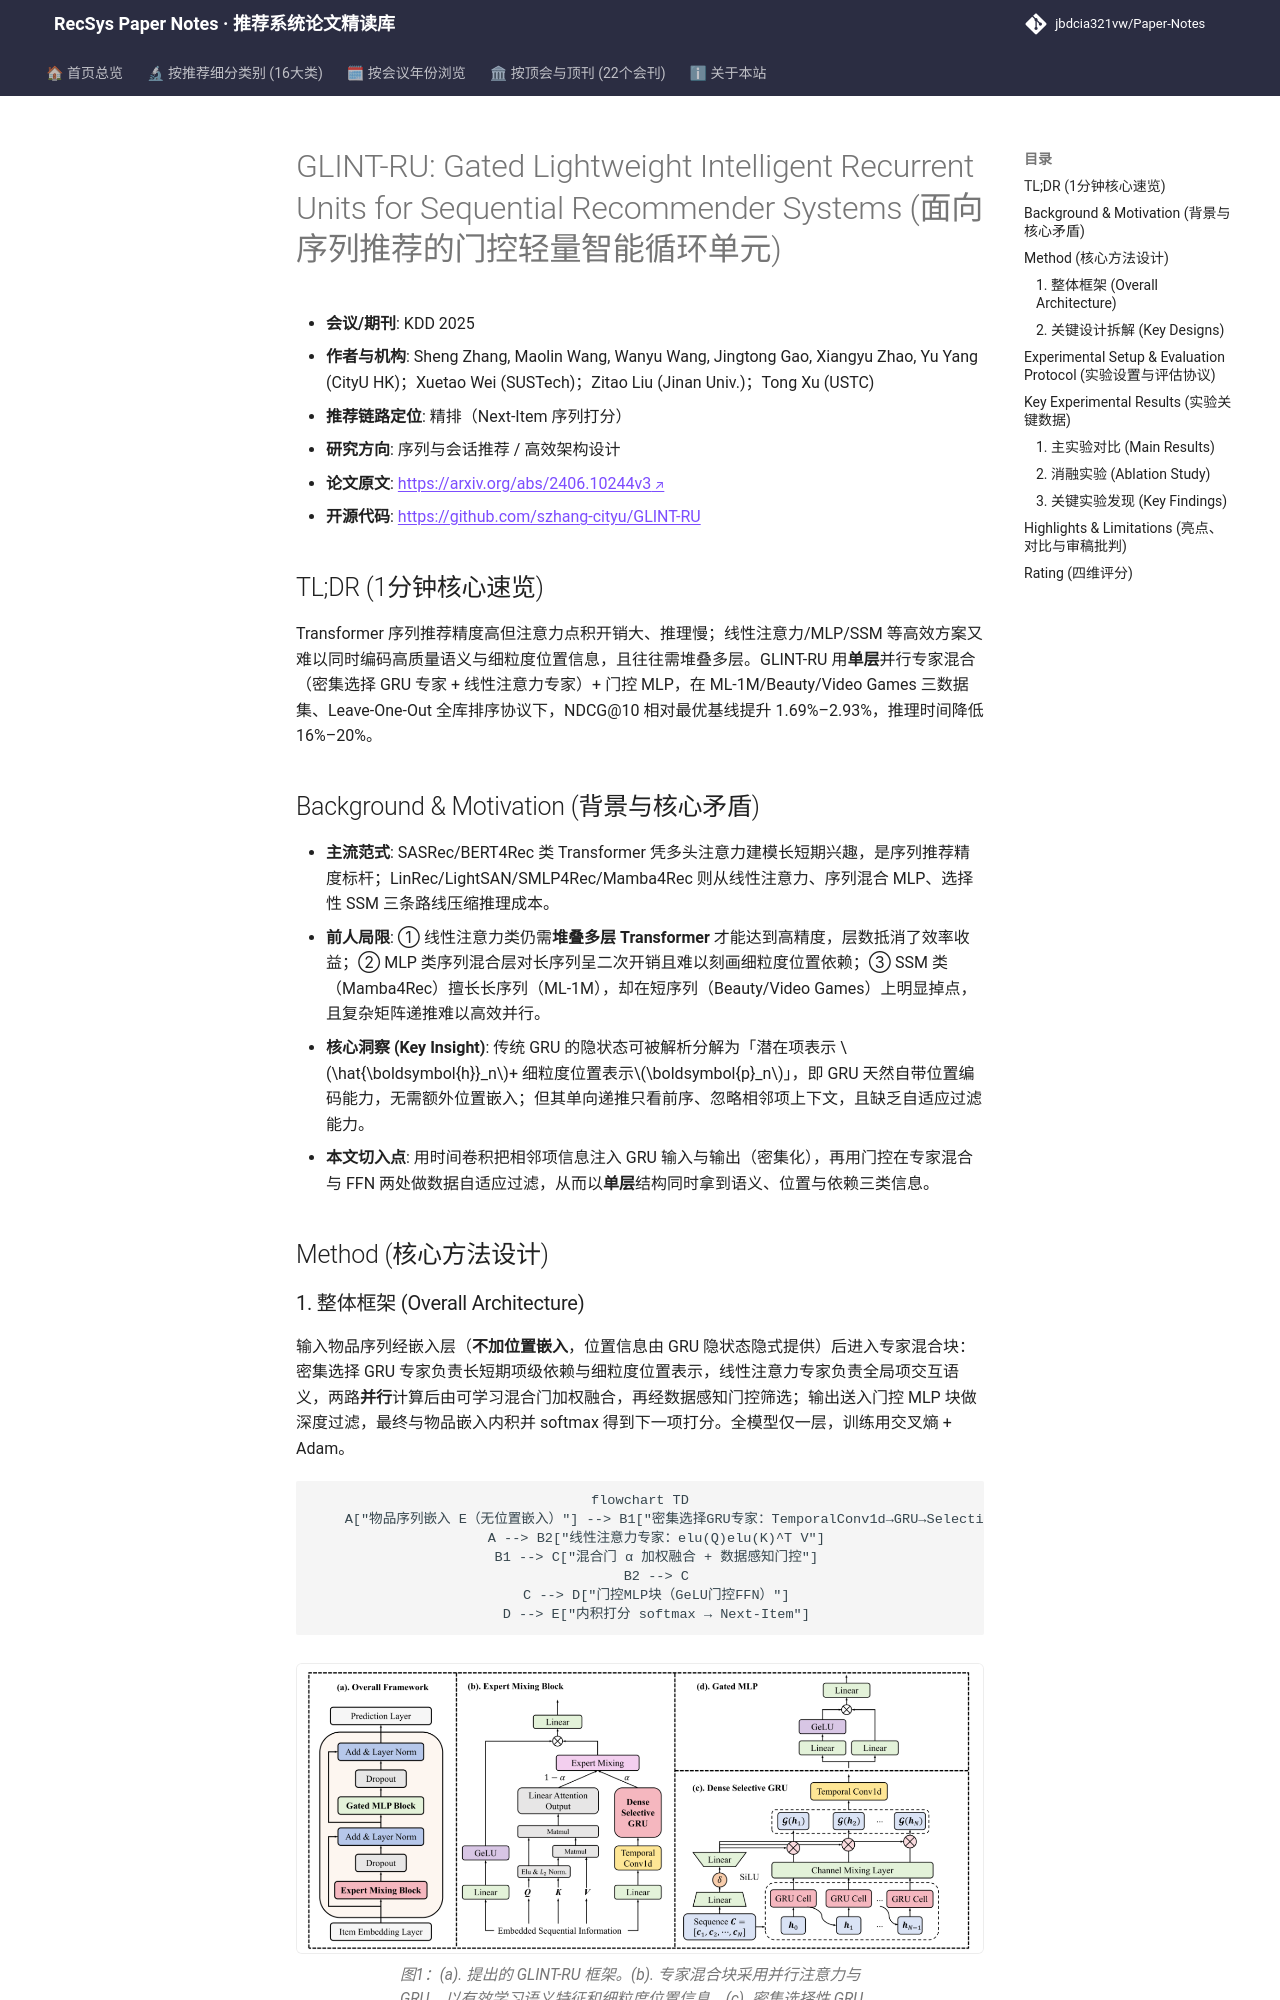

repository: jbdcia321vw/Paper-Notes · page: venues/KDD/2025/sequential_rec/glint_ru_gated_lightweight_intelligent_recurrent_units_for_sequential_recom/index.html · generator: mkdocs

---
title: "[Paper Note] GLINT-RU: Gated Lightweight Intelligent Recurrent Units for Sequential Recommender Systems"
description: "[KDD 2025][序列与会话推荐] 单层并行专家混合（密集选择GRU+线性注意力）+门控MLP的高效序列推荐，Leave-One-Out全库排序下精度与推理速度双超SOTA。"
tags:
  - KDD 2025
  - 序列与会话推荐
  - 精排
  - 门控循环单元
  - 线性注意力
  - 高效推理
date: 2026-11-14
venue: KDD
year: 2025
paper_url: "https://arxiv.org/abs/2406.10244"
code_url: "https://github.com/szhang-cityu/GLINT-RU"
categories:
  - sequential_rec
---

# GLINT-RU: Gated Lightweight Intelligent Recurrent Units for Sequential Recommender Systems (面向序列推荐的门控轻量智能循环单元)

- **会议/期刊**: KDD 2025
- **作者与机构**: Sheng Zhang, Maolin Wang, Wanyu Wang, Jingtong Gao, Xiangyu Zhao, Yu Yang (CityU HK)；Xuetao Wei (SUSTech)；Zitao Liu (Jinan Univ.)；Tong Xu (USTC)
- **推荐链路定位**: 精排（Next-Item 序列打分）
- **研究方向**: 序列与会话推荐 / 高效架构设计
- **论文原文**: [https://arxiv.org/abs/2406.10244v3](https://arxiv.org/abs/2406.10244v3)
- **开源代码**: [https://github.com/szhang-cityu/GLINT-RU](https://github.com/szhang-cityu/GLINT-RU)

## TL;DR (1分钟核心速览)

Transformer 序列推荐精度高但注意力点积开销大、推理慢；线性注意力/MLP/SSM 等高效方案又难以同时编码高质量语义与细粒度位置信息，且往往需堆叠多层。GLINT-RU 用**单层**并行专家混合（密集选择 GRU 专家 + 线性注意力专家）+ 门控 MLP，在 ML-1M/Beauty/Video Games 三数据集、Leave-One-Out 全库排序协议下，NDCG@10 相对最优基线提升 1.69%–2.93%，推理时间降低 16%–20%。

## Background & Motivation (背景与核心矛盾)

- **主流范式**: SASRec/BERT4Rec 类 Transformer 凭多头注意力建模长短期兴趣，是序列推荐精度标杆；LinRec/LightSAN/SMLP4Rec/Mamba4Rec 则从线性注意力、序列混合 MLP、选择性 SSM 三条路线压缩推理成本。
- **前人局限**: ① 线性注意力类仍需**堆叠多层 Transformer** 才能达到高精度，层数抵消了效率收益；② MLP 类序列混合层对长序列呈二次开销且难以刻画细粒度位置依赖；③ SSM 类（Mamba4Rec）擅长长序列（ML-1M），却在短序列（Beauty/Video Games）上明显掉点，且复杂矩阵递推难以高效并行。
- **核心洞察 (Key Insight)**: 传统 GRU 的隐状态可被解析分解为「潜在项表示 $\hat{\boldsymbol{h}}_n$+ 细粒度位置表示$\boldsymbol{p}_n$」，即 GRU 天然自带位置编码能力，无需额外位置嵌入；但其单向递推只看前序、忽略相邻项上下文，且缺乏自适应过滤能力。
- **本文切入点**: 用时间卷积把相邻项信息注入 GRU 输入与输出（密集化），再用门控在专家混合与 FFN 两处做数据自适应过滤，从而以**单层**结构同时拿到语义、位置与依赖三类信息。

## Method (核心方法设计)
